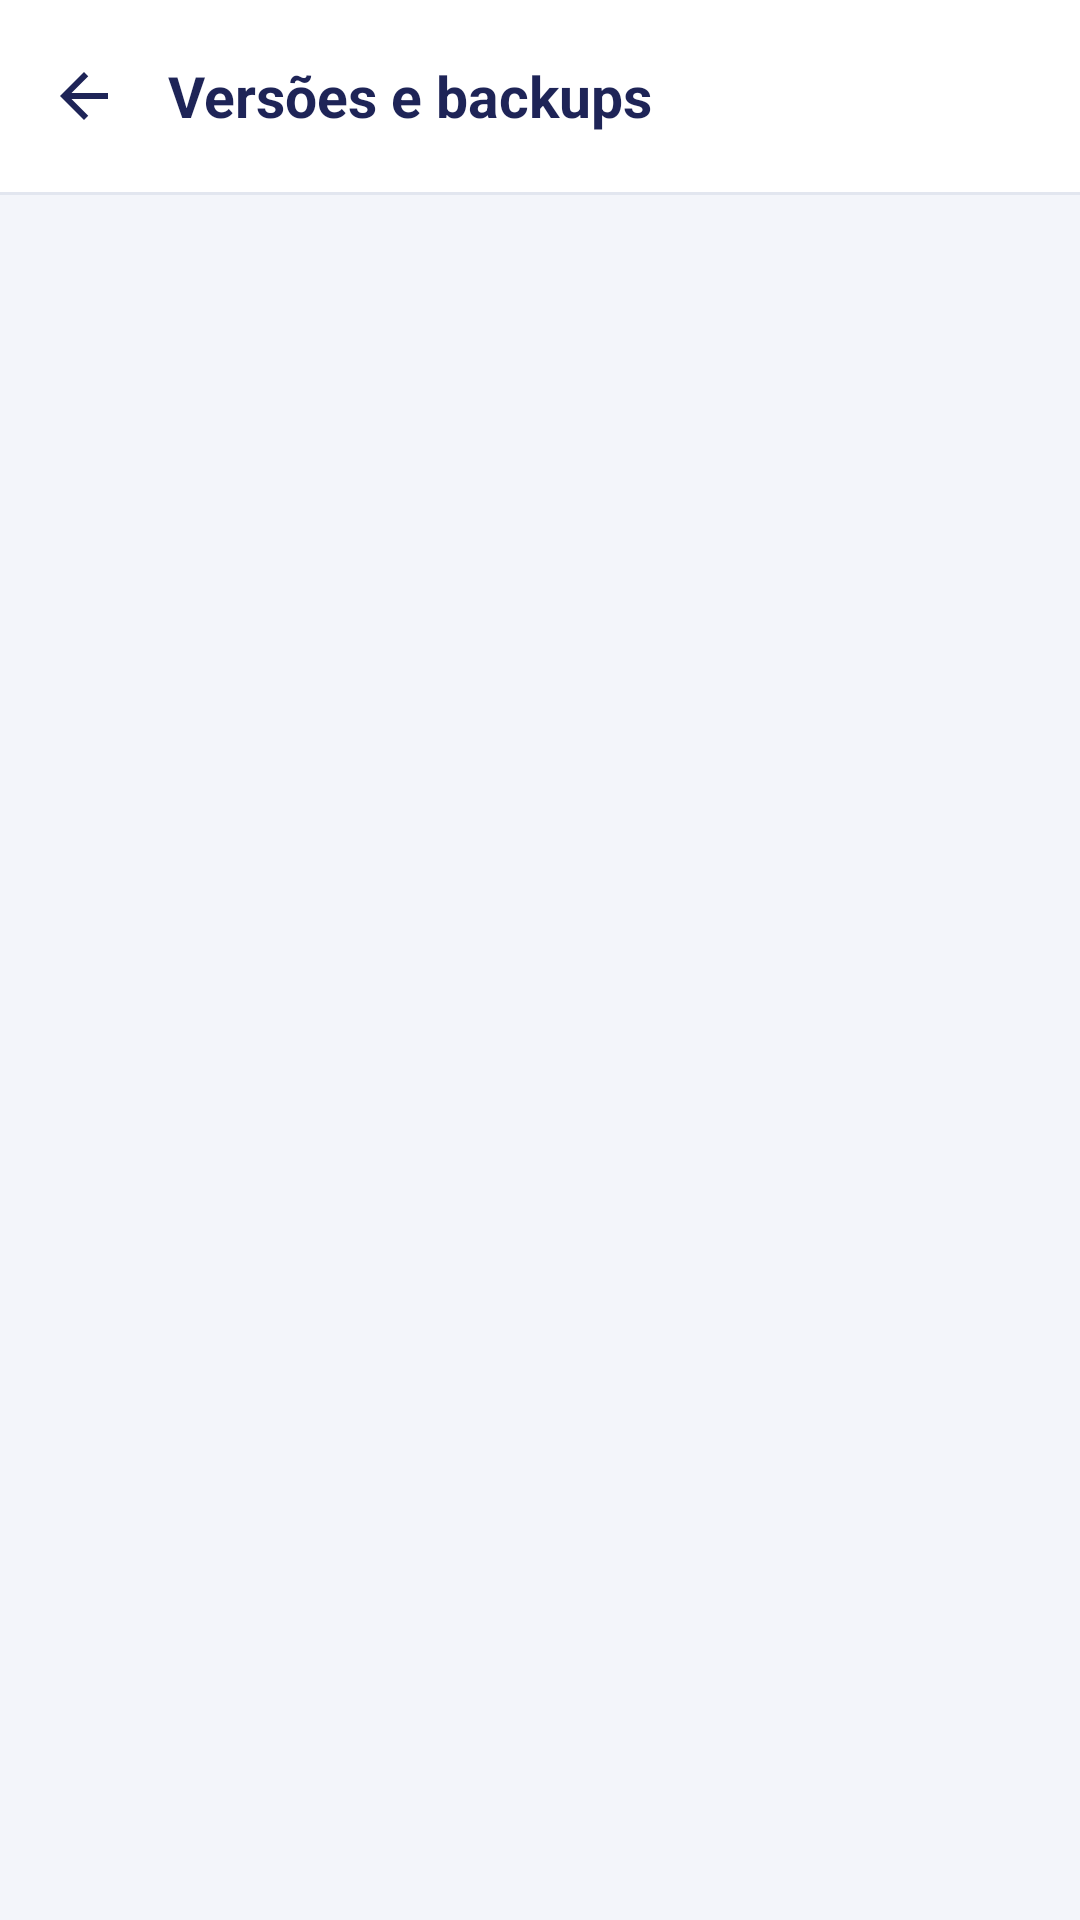

Reconstruct the res/layout file that produces this screen, plus the resources it refers to.
<!-- AndroidManifest.xml: application theme Tema.Laika -->
<!-- res/layout/activity_versoes.xml -->
<?xml version="1.0" encoding="utf-8"?>
<LinearLayout xmlns:android="http://schemas.android.com/apk/res/android"
    android:id="@+id/raiz"
    android:layout_width="match_parent"
    android:layout_height="match_parent"
    android:background="@color/fundo"
    android:orientation="vertical">

    <LinearLayout
        android:id="@+id/topo"
        android:layout_width="match_parent"
        android:layout_height="wrap_content"
        android:background="@color/topo"
        android:gravity="center_vertical"
        android:orientation="horizontal"
        android:paddingStart="4dp"
        android:paddingTop="8dp"
        android:paddingEnd="16dp"
        android:paddingBottom="8dp">

        <ImageButton
            android:id="@+id/voltar"
            android:layout_width="48dp"
            android:layout_height="48dp"
            android:background="?android:attr/selectableItemBackgroundBorderless"
            android:contentDescription="@string/voltar"
            android:src="@drawable/ic_voltar" />

        <TextView
            android:id="@+id/titulo"
            android:layout_width="wrap_content"
            android:layout_height="wrap_content"
            android:layout_marginStart="4dp"
            android:text="@string/versoes"
            android:textColor="@color/topo_texto"
            android:textSize="19sp"
            android:textStyle="bold" />
    </LinearLayout>

    <View
        android:layout_width="match_parent"
        android:layout_height="1dp"
        android:background="@color/divisoria" />

    <LinearLayout
        android:id="@+id/tarefa"
        android:layout_width="match_parent"
        android:layout_height="wrap_content"
        android:background="@color/chip"
        android:orientation="vertical"
        android:paddingStart="16dp"
        android:paddingTop="8dp"
        android:paddingEnd="16dp"
        android:paddingBottom="8dp"
        android:visibility="gone">

        <LinearLayout
            android:layout_width="match_parent"
            android:layout_height="wrap_content"
            android:gravity="center_vertical"
            android:orientation="horizontal">

            <TextView
                android:id="@+id/tarefa_texto"
                android:layout_width="0dp"
                android:layout_height="wrap_content"
                android:layout_weight="1"
                android:textColor="@color/chip_texto"
                android:textSize="13sp" />

            <TextView
                android:id="@+id/tarefa_cancelar"
                android:layout_width="wrap_content"
                android:layout_height="wrap_content"
                android:background="?android:attr/selectableItemBackground"
                android:paddingStart="12dp"
                android:paddingTop="4dp"
                android:paddingEnd="4dp"
                android:paddingBottom="4dp"
                android:text="@string/cancelar"
                android:textColor="@color/azul"
                android:textSize="13sp"
                android:textStyle="bold"
                android:visibility="gone" />
        </LinearLayout>

        <ProgressBar
            android:id="@+id/tarefa_barra"
            style="@android:style/Widget.Material.ProgressBar.Horizontal"
            android:layout_width="match_parent"
            android:layout_height="wrap_content"
            android:layout_marginTop="4dp" />
    </LinearLayout>

    <ScrollView
        android:id="@+id/rolagem"
        android:layout_width="match_parent"
        android:layout_height="0dp"
        android:layout_weight="1"
        android:clipToPadding="false">

        <LinearLayout
            android:id="@+id/conteudo"
            android:layout_width="match_parent"
            android:layout_height="wrap_content"
            android:orientation="vertical"
            android:padding="14dp" />
    </ScrollView>
</LinearLayout>
<!-- resources referenced by this layout -->
<resources>
  <color name="azul">#2A5CB8</color>
  <color name="chip">#E8EEFA</color>
  <color name="chip_texto">#1E2457</color>
  <color name="divisoria">#E2E6EF</color>
  <color name="fundo">#F3F5FA</color>
  <color name="topo">#FFFFFF</color>
  <color name="topo_texto">#1E2457</color>
  <!-- drawable ic_voltar (drawable) -->
  <?xml version="1.0" encoding="utf-8"?>
  <vector xmlns:android="http://schemas.android.com/apk/res/android"
      android:width="24dp" android:height="24dp" android:viewportWidth="24" android:viewportHeight="24" android:autoMirrored="true">
      <path android:fillColor="@color/topo_texto" android:pathData="M20,11H7.83l5.59,-5.59L12,4l-8,8 8,8 1.41,-1.41L7.83,13H20v-2z" />
  </vector>
  <string name="cancelar">Cancelar</string>
  <string name="versoes">Versões e backups</string>
  <string name="voltar">Voltar</string>
  <style name="Tema.Laika" parent="@android:style/Theme.Material.Light.NoActionBar">
          <item name="android:colorPrimary">@color/marinho</item>
          <item name="android:colorAccent">@color/azul</item>
          <item name="android:windowBackground">@color/fundo</item>
          <item name="android:textColorHighlight">#552A5CB8</item>
          <item name="android:alertDialogTheme">@style/Laika.Dialogo</item>
          <item name="android:scrollbarThumbVertical">@drawable/barra_rolagem</item>
          <item name="android:scrollbarTrackVertical">@null</item>
          <item name="android:scrollbarSize">3dp</item>
      </style>
  <color name="marinho">#1E2457</color>
  <!-- drawable barra_rolagem (drawable) -->
  <?xml version="1.0" encoding="utf-8"?>
  <shape xmlns:android="http://schemas.android.com/apk/res/android" android:shape="rectangle">
      <solid android:color="#668A93B0" />
      <corners android:radius="2dp" />
  </shape>
  <!-- drawable fundo_dialogo (drawable) -->
  <?xml version="1.0" encoding="utf-8"?>
  <inset xmlns:android="http://schemas.android.com/apk/res/android"
      android:insetLeft="20dp" android:insetRight="20dp" android:insetTop="24dp" android:insetBottom="24dp">
      <shape android:shape="rectangle">
          <solid android:color="@color/cartao" />
          <corners android:radius="22dp" />
          <stroke android:width="1dp" android:color="@color/borda" />
      </shape>
  </inset>
  <color name="cartao">#FFFFFF</color>
  <color name="topo_sub">#5E6787</color>
  <color name="texto_laika">#1B1F2E</color>
  <style name="Laika.Dialogo.Titulo" parent="@android:style/TextAppearance.Material.DialogWindowTitle">
          <item name="android:textColor">@color/topo_texto</item>
          <item name="android:textStyle">bold</item>
          <item name="android:textSize">19sp</item>
      </style>
  <style name="Laika.Dialogo.Botao" parent="@android:style/Widget.Material.Button.Borderless.Colored">
          <item name="android:textColor">@color/azul</item>
          <item name="android:textAllCaps">false</item>
          <item name="android:textStyle">bold</item>
          <item name="android:textSize">15sp</item>
      </style>
  <color name="borda">#DCE1EC</color>
</resources>
